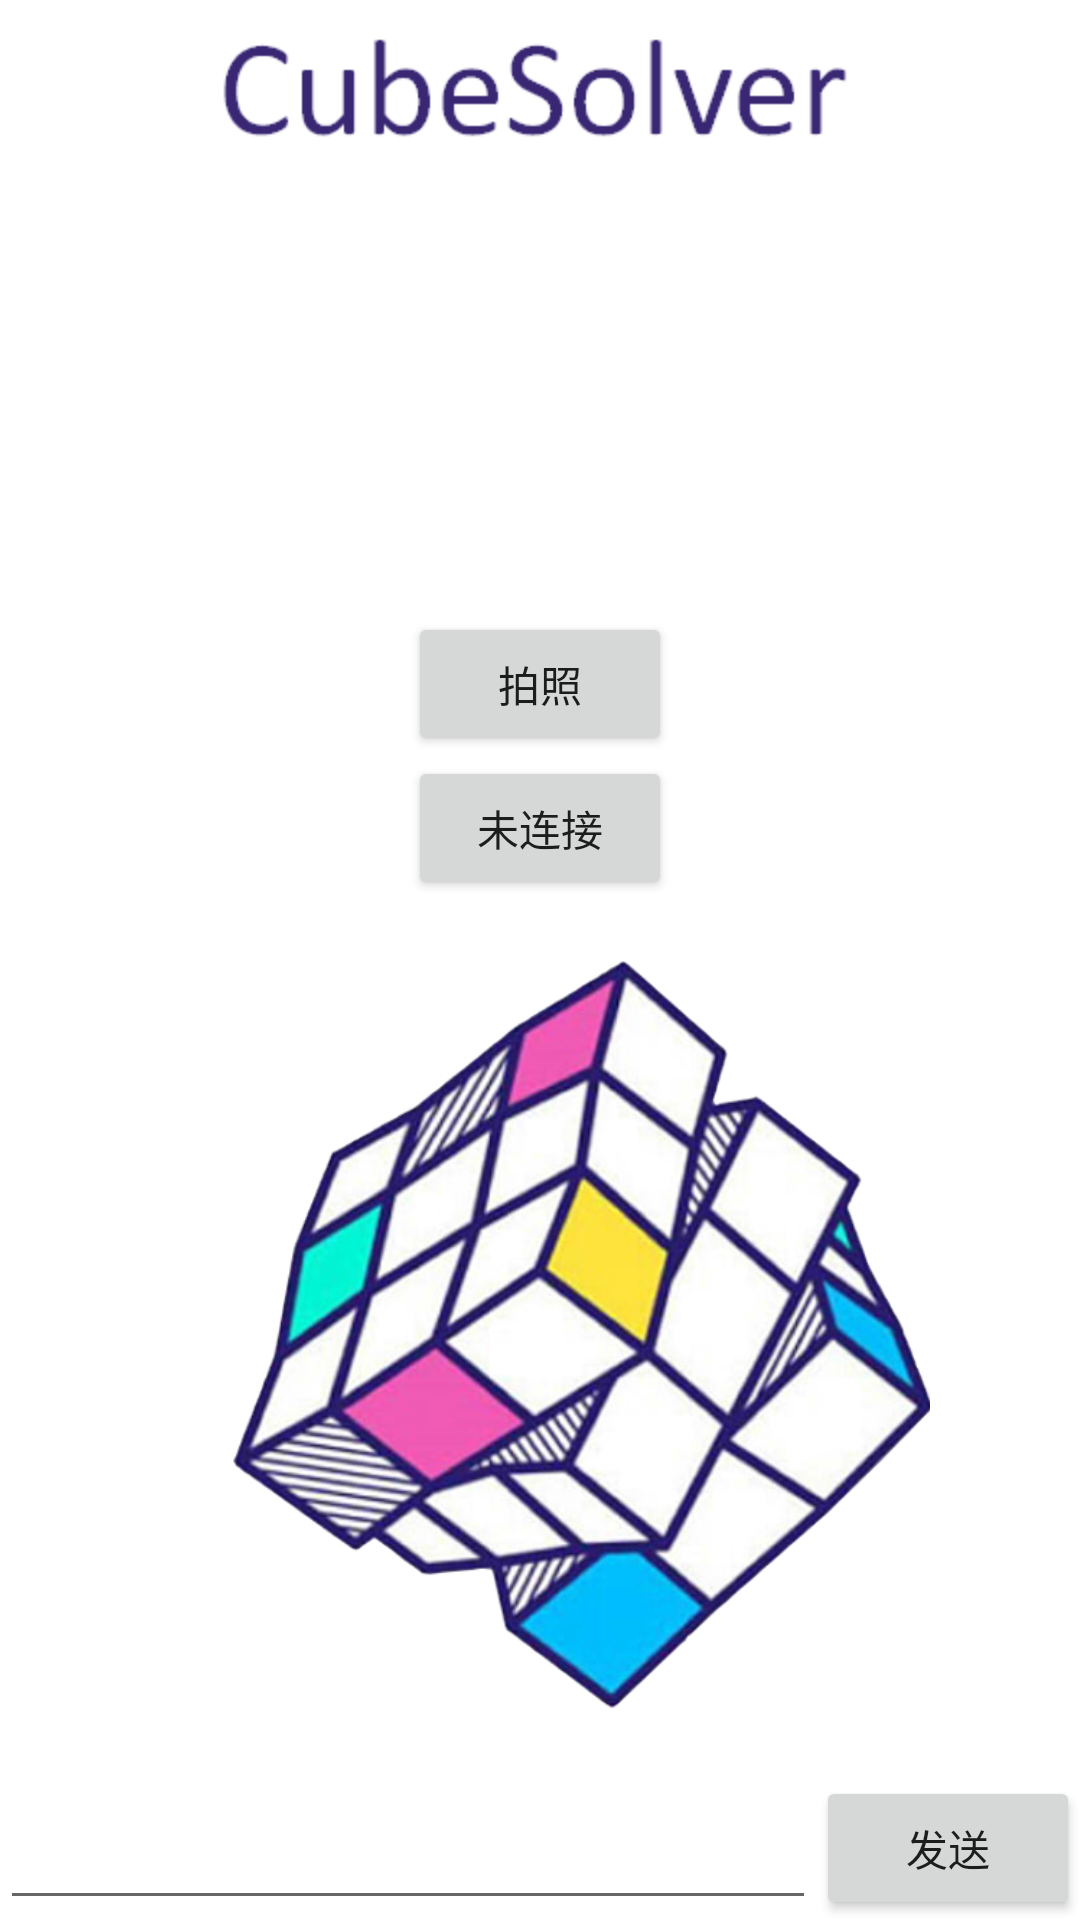

The Android layout XML behind this screen, and the referenced resources:
<!-- AndroidManifest.xml: activity theme AppNoTheme -->
<!-- res/layout/activity_main.xml -->
<?xml version="1.0" encoding="utf-8"?>
<RelativeLayout xmlns:android="http://schemas.android.com/apk/res/android"
    xmlns:tools="http://schemas.android.com/tools"
    android:orientation="vertical"
            android:background="#FFFFFF"
            android:layout_width="match_parent"
            android:layout_height="match_parent">

    <ImageView
        android:layout_width="match_parent"
        android:layout_height="wrap_content"
        android:src="@drawable/picc"
        android:layout_margin="10dp"
        />

<LinearLayout
    android:layout_width="wrap_content"
    android:layout_height="wrap_content"
    android:layout_alignBottom="@id/buttonPanel"
    android:layout_centerInParent="true"
    android:layout_margin="50dp"
    android:orientation="vertical"
    >

    <LinearLayout
        android:id="@+id/lout_1"
        android:layout_width="wrap_content"
        android:layout_height="wrap_content"
        android:orientation="vertical"
        android:layout_gravity="center"
        >
        <Button
            android:layout_width="match_parent"
            android:layout_height="wrap_content"
            android:text="@string/pic"
            android:id="@+id/pic"
            />
        <Button
            android:layout_width="match_parent"
            android:layout_height="wrap_content"
            android:text="@string/connect"
            android:id="@+id/connect"
            />
    </LinearLayout>


    <ImageView
        android:layout_width="250dp"
        android:layout_height="250dp"
        android:layout_margin="20dp"
        android:src="@drawable/pic"
        android:layout_centerInParent="true"
        android:layout_below="@+id/lout_1"
        />

</LinearLayout>


    <LinearLayout
        android:id="@+id/buttonPanel"
        android:layout_width="match_parent"
        android:layout_height="wrap_content"
        android:layout_gravity="bottom"
        android:orientation="horizontal"
        android:layout_alignParentBottom="true">

        <EditText
            android:id="@+id/edit_text_out"
            android:layout_width="0dp"
            android:layout_height="wrap_content"
            android:layout_gravity="bottom"
            android:layout_weight="1"
            android:inputType=""/>

        <Button
            android:id="@+id/button_send"
            android:layout_width="wrap_content"
            android:layout_height="wrap_content"
            android:text="@string/send"/>

        />
    </LinearLayout>
</RelativeLayout>
<!-- resources referenced by this layout -->
<resources>
  <!-- drawable pic: png bitmap (drawable-hdpi, 275070 bytes) -->
  <!-- drawable picc: png bitmap (drawable-hdpi, 4983 bytes) -->
  <string name="connect">未连接</string>
  <string name="pic">拍照</string>
  <string name="send">发送</string>
  <style name="AppNoTheme" parent="Theme.AppCompat.Light.NoActionBar">
          
          <item name="colorPrimary">@color/colorPrimary</item>
          <item name="colorPrimaryDark">@color/colorPrimaryDark</item>
          <item name="colorAccent">@color/colorAccent</item>
      </style>
  <color name="colorPrimary">#3F51B5</color>
  <color name="colorPrimaryDark">#303F9F</color>
  <color name="colorAccent">#FF4081</color>
</resources>
